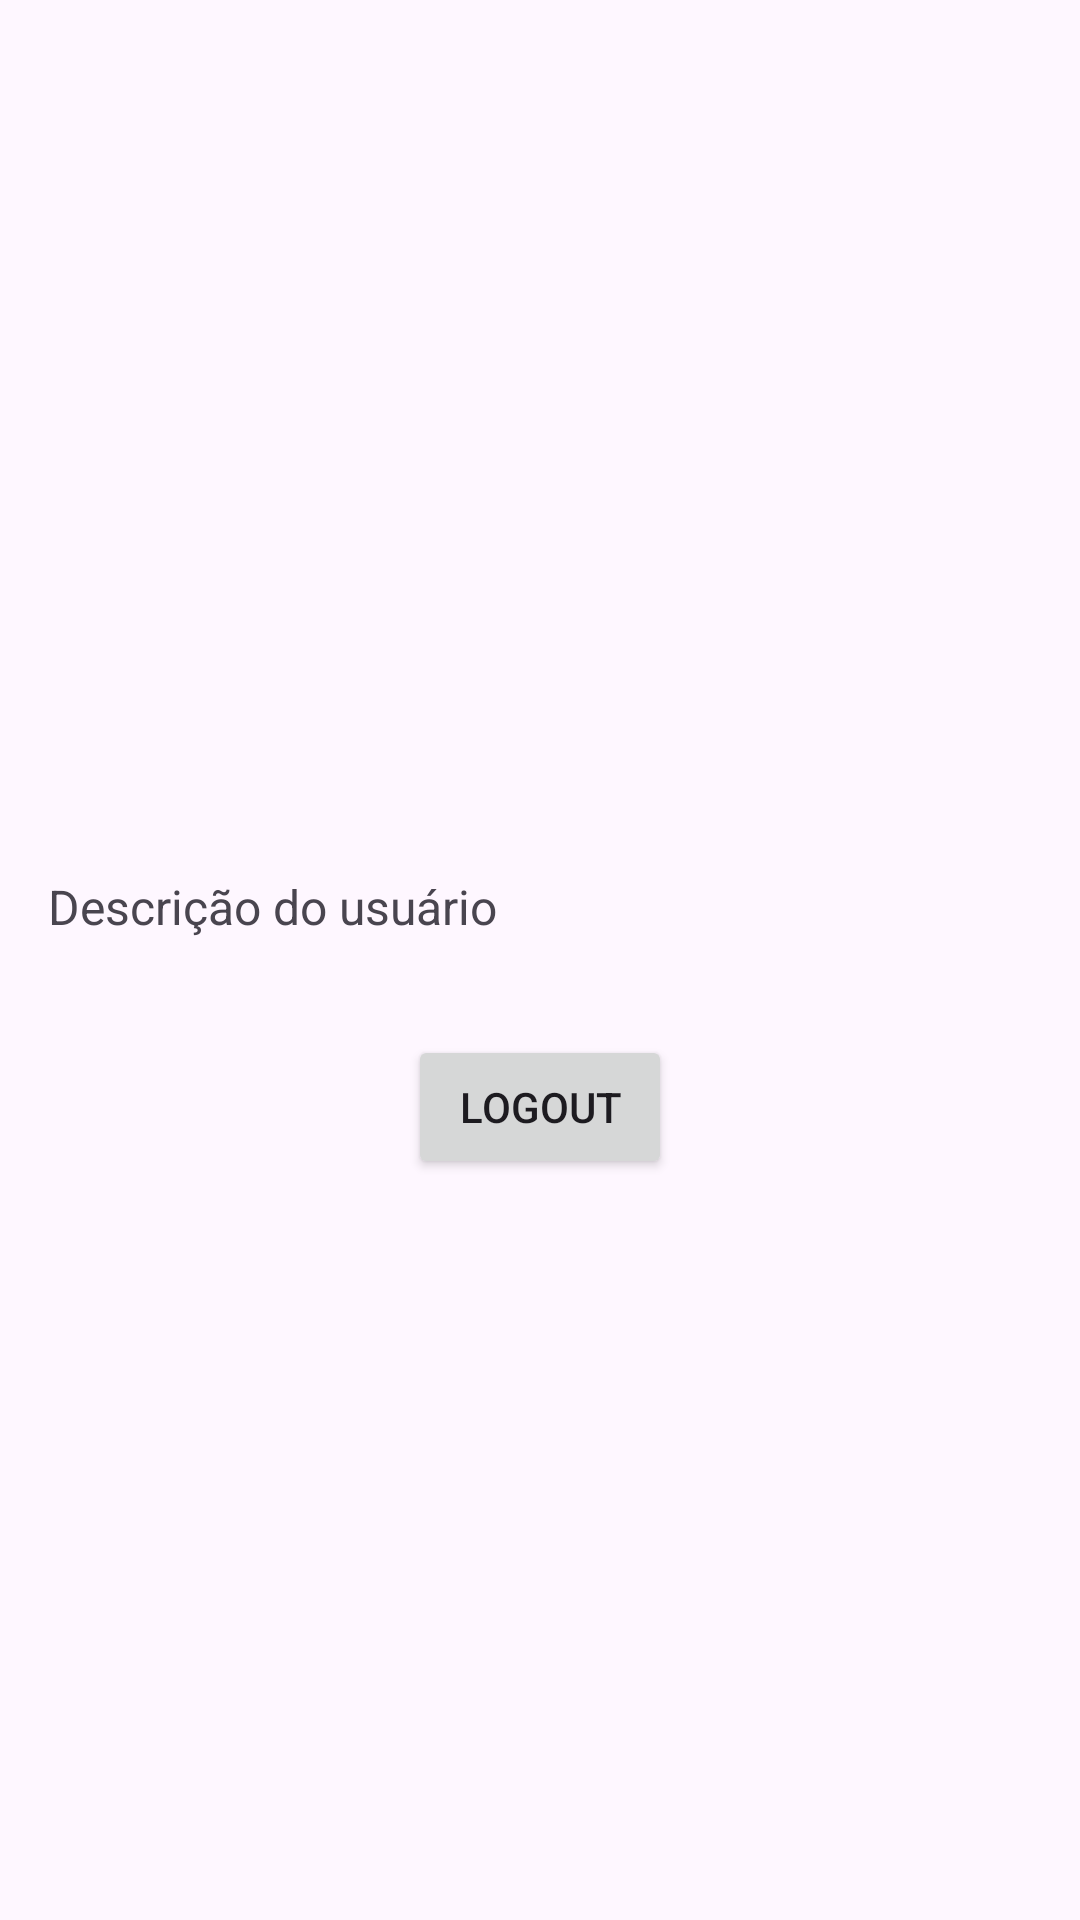

The Android layout XML behind this screen, and the referenced resources:
<!-- AndroidManifest.xml: application theme Theme.Login -->
<!-- res/layout/fragment_profile.xml -->
<?xml version="1.0" encoding="utf-8"?>
<ScrollView xmlns:android="http://schemas.android.com/apk/res/android"
    android:layout_width="match_parent"
    android:layout_height="match_parent">

    <LinearLayout
        android:layout_width="match_parent"
        android:layout_height="wrap_content"
        android:orientation="vertical">

        
        <ImageView
            android:id="@+id/bannerImageView"
            android:layout_width="match_parent"
            android:layout_height="200dp"
            android:scaleType="centerCrop"
            android:contentDescription="Banner" />

        
        <ImageView
            android:id="@+id/profileImageView"
            android:layout_width="150dp"
            android:layout_height="150dp"
            android:layout_gravity="center"
            android:layout_marginTop="-75dp"
            android:background="@drawable/ic_banner_placeholder"
            android:contentDescription="Profile Image" />

        
        <TextView
            android:id="@+id/descriptionTextView"
            android:layout_width="match_parent"
            android:layout_height="wrap_content"
            android:layout_margin="16dp"
            android:textSize="16sp"
            android:text="Descrição do usuário" />

        
        <Button
            android:id="@+id/logoutButton"
            android:layout_width="wrap_content"
            android:layout_height="wrap_content"
            android:layout_gravity="center"
            android:layout_marginTop="16dp"
            android:text="Logout" />
    </LinearLayout>
</ScrollView>
<!-- resources referenced by this layout -->
<resources>
  <style name="Theme.Login" parent="Base.Theme.Login" />
  <style name="Base.Theme.Login" parent="Theme.Material3.DayNight.NoActionBar">
          
          <item name="colorPrimary">@color/black</item>
          <item name="colorPrimaryDark">@color/black</item>
      </style>
  <!-- not gathered from this repository: default colours our renderer supplied (Android Studio template values) -->
  <color name="black">#FF000000</color>
</resources>
